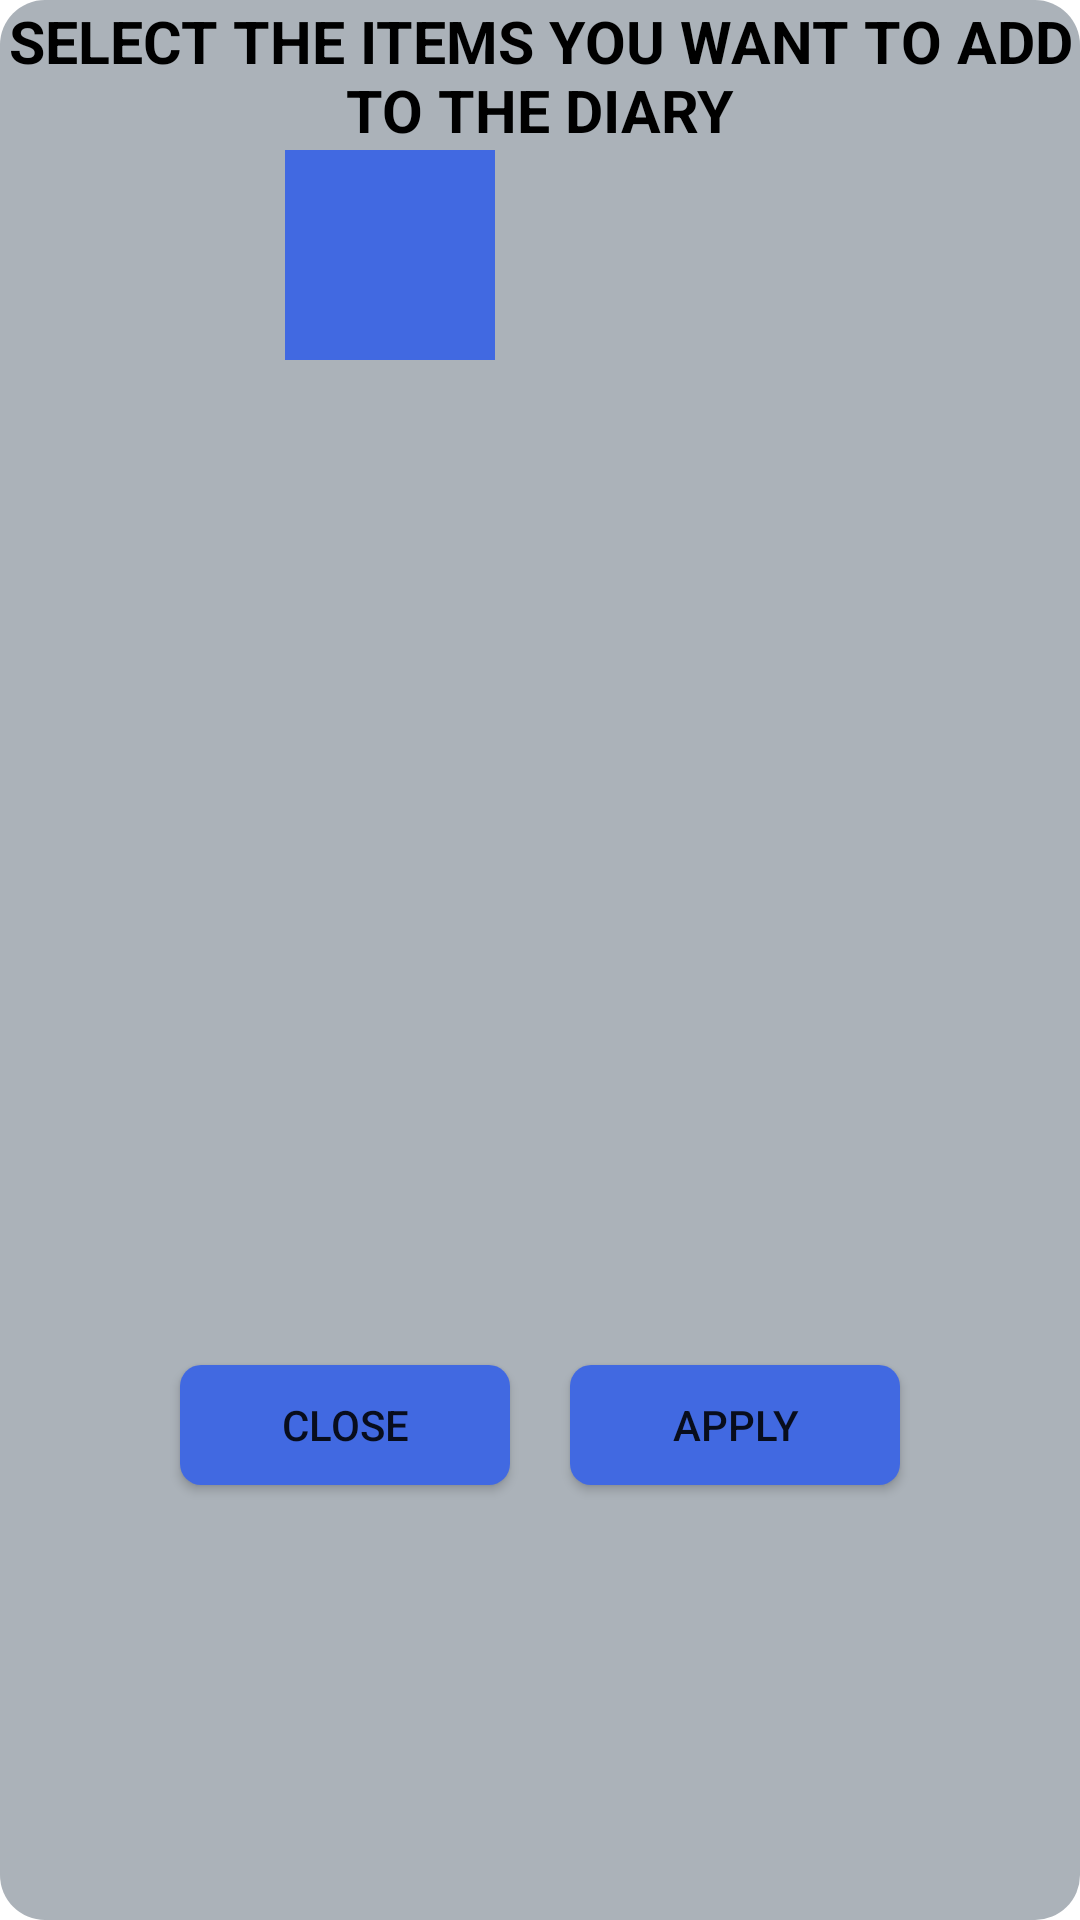

Layout XML and referenced resources for this Android screen:
<!-- AndroidManifest.xml: application theme Theme.HCIproject -->
<!-- res/layout/layout_custom_dialog.xml -->
<?xml version="1.0" encoding="utf-8"?>
<androidx.constraintlayout.widget.ConstraintLayout xmlns:android="http://schemas.android.com/apk/res/android"
    xmlns:app="http://schemas.android.com/apk/res-auto"
    xmlns:tools="http://schemas.android.com/tools"
    android:layout_width="300dp"
    android:layout_height="500dp"
    android:orientation="vertical"
    android:background="@drawable/rounded_conners">

    <LinearLayout
        android:id="@+id/header_section"
        android:layout_width="match_parent"
        android:layout_height="50dp"
        android:orientation="vertical"
        app:layout_constraintEnd_toEndOf="parent"
        app:layout_constraintStart_toStartOf="parent"
        app:layout_constraintTop_toTopOf="parent">

        
        <TextView
            android:id="@+id/dialog_title"
            android:layout_width="wrap_content"
            android:layout_height="wrap_content"
            android:gravity="center"
            android:text="SELECT THE ITEMS YOU WANT TO ADD TO THE DIARY"
            android:textColor="#000000"
            android:textSize="20sp"
            android:textStyle="bold"
            app:autoSizeTextType="uniform"
            app:layout_constraintEnd_toEndOf="parent"
            app:layout_constraintHorizontal_bias="0.0"
            app:layout_constraintStart_toStartOf="parent"
            app:layout_constraintTop_toTopOf="parent" />
    </LinearLayout>

    <LinearLayout
        android:id="@+id/header_section2"
        android:layout_width="match_parent"
        android:layout_height="70dp"
        android:layout_marginTop="50dp"
        android:gravity="center"
        app:layout_constraintEnd_toEndOf="parent"
        app:layout_constraintHorizontal_bias="0.0"
        app:layout_constraintStart_toStartOf="parent"
        app:layout_constraintTop_toTopOf="parent">

        
        <ImageView
            android:id="@+id/dialog_food_imgview"
            android:layout_width="70dp"
            android:layout_height="70dp"
            app:layout_constraintTop_toBottomOf="@+id/dialog_title"
            app:srcCompat="@drawable/ic_baseline_fastfood_24"
            android:layout_marginRight="30dp"
            android:background="@color/celeste"/>

        <ImageView
            android:id="@+id/dialog_exercise_imgview"
            android:layout_width="70dp"
            android:layout_height="70dp"
            app:srcCompat="@drawable/ic_baseline_rowing_24" />
    </LinearLayout>

    <LinearLayout
        android:id="@+id/header_section3"
        android:layout_width="match_parent"
        android:layout_height="330dp"
        android:layout_marginTop="120dp"
        app:layout_constraintEnd_toEndOf="parent"
        app:layout_constraintHorizontal_bias="0.0"
        app:layout_constraintStart_toStartOf="parent"
        app:layout_constraintTop_toTopOf="parent">

        
        <androidx.recyclerview.widget.RecyclerView
            android:id="@+id/dialog_recycleview"
            android:layout_width="match_parent"
            android:layout_height="match_parent"
            app:layout_constraintBottom_toBottomOf="parent"
            app:layout_constraintEnd_toEndOf="parent"
            app:layout_constraintHorizontal_bias="0.0"
            app:layout_constraintStart_toStartOf="parent" />
    </LinearLayout>

    <LinearLayout
        android:id="@+id/header_section4"
        android:layout_width="match_parent"
        android:layout_height="50dp"
        android:layout_marginTop="450dp"
        android:gravity="center"
        app:layout_constraintEnd_toEndOf="parent"
        app:layout_constraintHorizontal_bias="0.0"
        app:layout_constraintStart_toStartOf="parent"
        app:layout_constraintTop_toTopOf="parent">

        
        <androidx.appcompat.widget.AppCompatButton
            android:id="@+id/dialog_close_btn"
            android:layout_width="110dp"
            android:layout_height="40dp"
            android:text="close"
            app:layout_constraintBottom_toBottomOf="parent"
            app:layout_constraintStart_toStartOf="parent"
            android:background="@drawable/custom_button_2"
            android:layout_marginRight="20dp"/>

        <androidx.appcompat.widget.AppCompatButton
            android:id="@+id/dialog_ok_btn"
            android:layout_width="110dp"
            android:layout_height="40dp"
            android:text="Apply"
            app:layout_constraintBottom_toBottomOf="parent"
            app:layout_constraintEnd_toEndOf="parent"
            android:background="@drawable/custom_button_2"/>
    </LinearLayout>


</androidx.constraintlayout.widget.ConstraintLayout>
<!-- resources referenced by this layout -->
<resources>
  <color name="celeste">#4169E1</color>
  <!-- drawable custom_button_2 (drawable) -->
  <?xml version="1.0" encoding="utf-8"?>
  <shape xmlns:android="http://schemas.android.com/apk/res/android" android:shape="rectangle">
      <gradient android:startColor="@color/celeste" android:endColor="@color/celeste" android:type="linear"/>
      <corners android:radius="7dp"/>
  </shape>
  <!-- drawable rounded_conners (drawable) -->
  <?xml version="1.0" encoding="utf-8"?>
  <shape xmlns:android="http://schemas.android.com/apk/res/android" android:shape="rectangle">
      <solid android:color="@color/dialog"/>
      <corners android:bottomLeftRadius="15dp"
          android:bottomRightRadius="15dp"
          android:topLeftRadius="15dp"
          android:topRightRadius="15dp" />
  </shape>
  <style name="Theme.HCIproject" parent="Theme.MaterialComponents.DayNight.DarkActionBar">
          
          <item name="colorPrimary">@color/purple_500</item>
          <item name="colorPrimaryVariant">@color/purple_700</item>
          <item name="colorOnPrimary">@color/white</item>
          
          <item name="colorSecondary">@color/teal_200</item>
          <item name="colorSecondaryVariant">@color/teal_700</item>
          <item name="colorOnSecondary">@color/black</item>
          
          <item name="android:statusBarColor" tools:targetApi="l">?attr/colorPrimaryVariant</item>
          
      </style>
  <color name="dialog">#ABB2B9</color>
  <color name="purple_500">#FF6200EE</color>
  <color name="purple_700">#FF3700B3</color>
  <color name="white">#FFFFFFFF</color>
  <color name="teal_200">#FF03DAC5</color>
  <color name="teal_700">#FF018786</color>
  <color name="black">#FF000000</color>
</resources>
